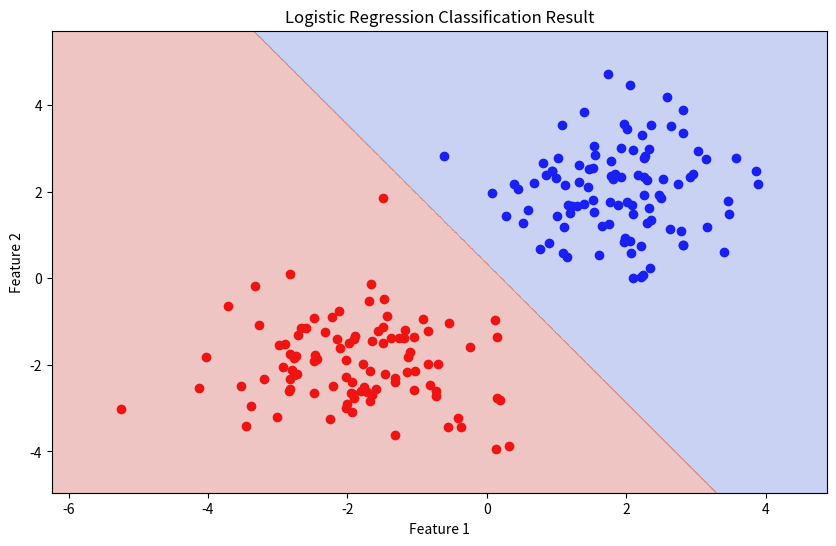

Write Python code to recreate this figure.
import numpy as np
import matplotlib.pyplot as plt

# 随机生成一些训练数据
np.random.seed(42)  # 设置随机种子

# 生成两类数据点
num_samples = 100
class1 = np.random.randn(num_samples, 2) + [2, 2]  # 第一类数据，围绕(2,2)分布
class2 = np.random.randn(num_samples, 2) + [-2, -2]  # 第二类数据，围绕(-2,-2)分布

# 合并数据并创建标签
X = np.vstack((class1, class2))
y = np.hstack((np.zeros(num_samples), np.ones(num_samples)))  # 第一类标签为0，第二类为1

# 逻辑回归模型实现
class LogisticRegression:
    def __init__(self, learning_rate=0.01, num_iterations=10000):
        self.learning_rate = learning_rate
        self.num_iterations = num_iterations
        self.weights = None
        self.bias = None
    
    # sigmoid激活函数
    def sigmoid(self, z):
        return 1 / (1 + np.exp(-z))
    
    # 训练模型
    def fit(self, X, y):
        num_samples, num_features = X.shape
        
        # 初始化参数
        self.weights = np.zeros(num_features)
        self.bias = 0
        
        # 梯度下降
        for _ in range(self.num_iterations):
            # 计算线性输出和预测值
            linear_output = np.dot(X, self.weights) + self.bias
            y_predicted = self.sigmoid(linear_output)
            
            # 计算梯度
            dw = (1 / num_samples) * np.dot(X.T, (y_predicted - y))
            db = (1 / num_samples) * np.sum(y_predicted - y)
            
            # 更新参数
            self.weights -= self.learning_rate * dw
            self.bias -= self.learning_rate * db
    
    # 预测函数
    def predict(self, X):
        linear_output = np.dot(X, self.weights) + self.bias
        y_predicted = self.sigmoid(linear_output)
        return [1 if i > 0.5 else 0 for i in y_predicted]

# 训练模型
model = LogisticRegression(learning_rate=0.1, num_iterations=10000)
model.fit(X, y)

# 预测并计算准确率
predictions = model.predict(X)
accuracy = np.mean(predictions == y)
print(f"模型准确率: {accuracy * 100:.2f}%")

# 绘制结果
plt.figure(figsize=(10, 6))

# 绘制数据点
plt.scatter(class1[:, 0], class1[:, 1], color='blue', label='Class 0')
plt.scatter(class2[:, 0], class2[:, 1], color='red', label='Class 1')

# 绘制决策边界
x1_min, x1_max = X[:, 0].min() - 1, X[:, 0].max() + 1
x2_min, x2_max = X[:, 1].min() - 1, X[:, 1].max() + 1
xx1, xx2 = np.meshgrid(np.arange(x1_min, x1_max, 0.01),
                       np.arange(x2_min, x2_max, 0.01))

Z = model.predict(np.c_[xx1.ravel(), xx2.ravel()])
Z = np.array(Z).reshape(xx1.shape)
plt.contourf(xx1, xx2, Z, alpha=0.3, cmap=plt.cm.coolwarm)

plt.title('Logistic Regression Classification Result')
plt.xlabel('Feature 1')
plt.ylabel('Feature 2')
plt.show()

